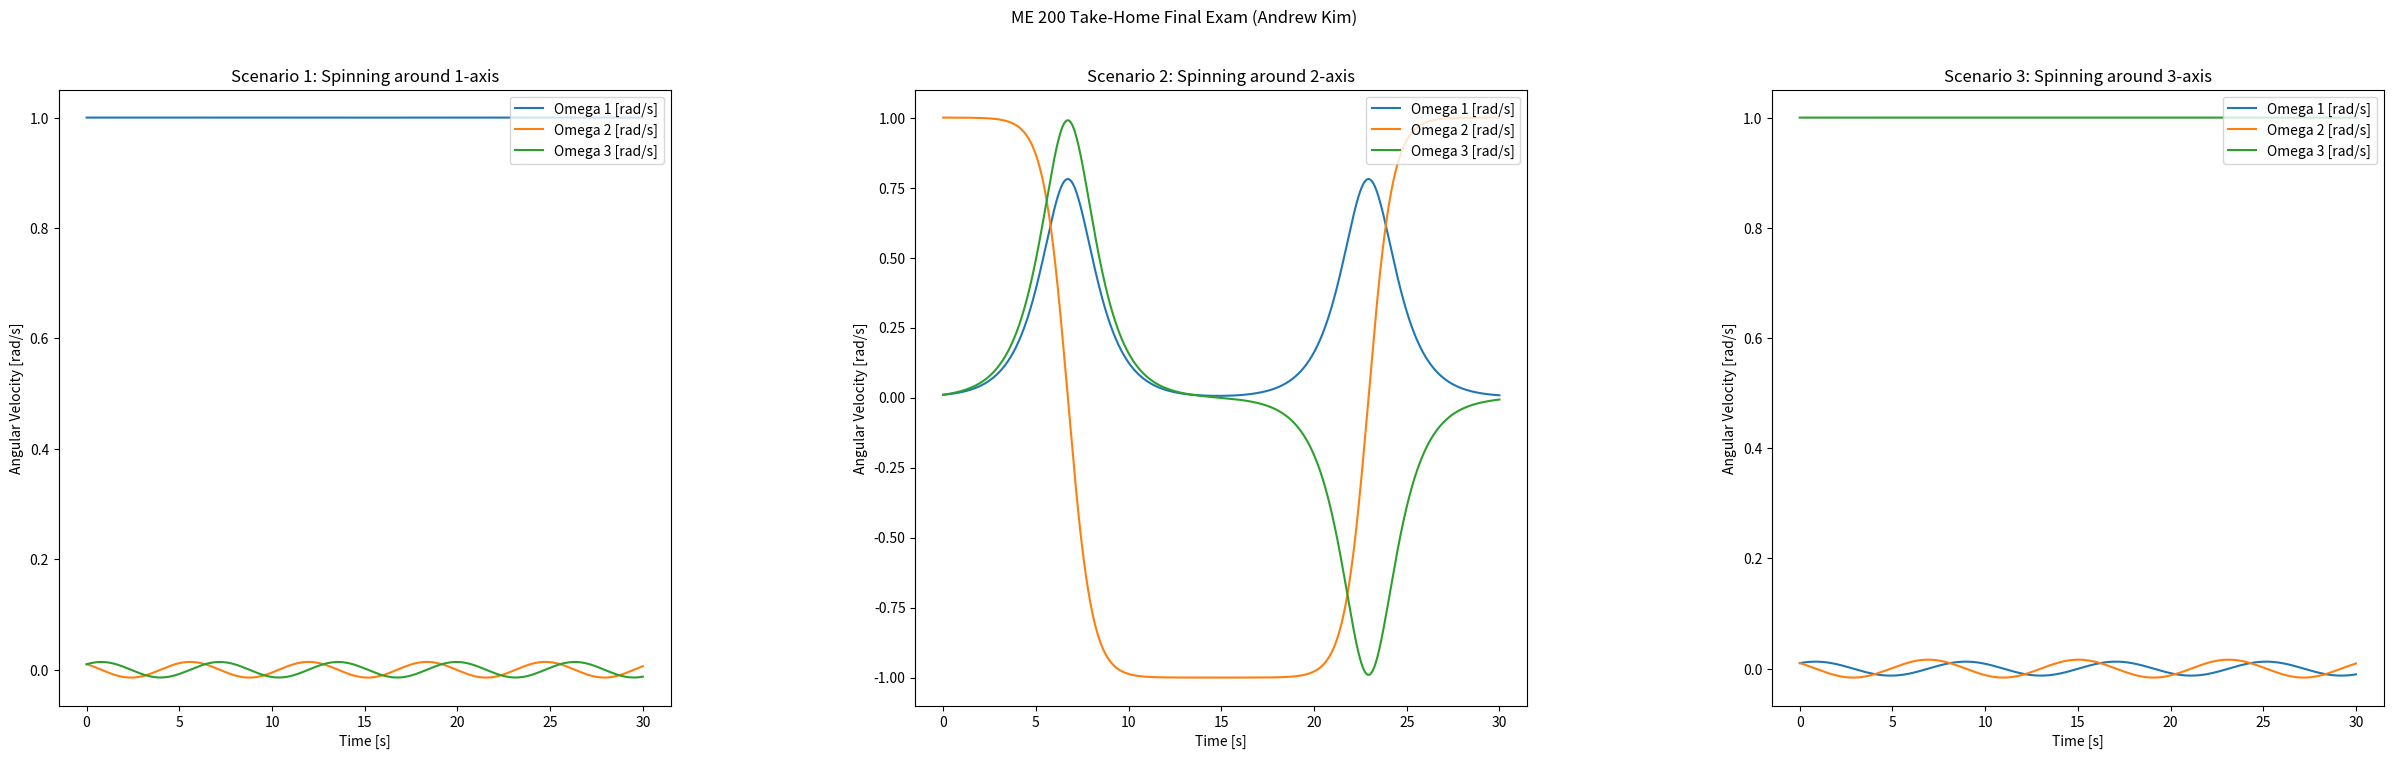

Reproduce this figure in Python.
'''
ME200 - Take Home Final Exam
"Tumbling Cell Phone"
Andrew Kim
'''

from scipy.integrate import odeint
import numpy as np
import matplotlib.pyplot as plt

# Close all plots
plt.close('all')

# Parameters
h = 144         # mm
w = 71.4        # mm
d = 8.1         # mm
m = 188         # g

# Mass Moments of Inertia
J1 = (1/12)*m*(h**2+w**2)
J2 = (1/12)*m*(h**2+d**2)
J3 = (1/12)*m*(d**2+w**2)

# Equation of Motion
def eom(x, t):
    """
    Time: t
    Out: dxdt
    State vector: x = [omega1 omega2 omega3]
    """
    omega1, omega2, omega3 = x
    xdot = np.zeros(3)
    # no initializations necessary because we are solving for all 3 terms
    # LHS Mass Moment of Inertia matrix
    Mmat = np.array([
        [J1     , 0     , 0     ],
        [0      , J2    , 0     ],
        [0      , 0     , J3     ]
        ])
    # RHS matrix
    fvec = np.array([
        [   omega2*omega3*(J2-J3)   ],
        [   omega1*omega3*(J3-J1)   ],
        [   omega1*omega2*(J1-J2)   ]
        ])
    # Solve for accelerations q = [ell_2ddot, omegadot] in Mmat q = fvec
    xdot[0:] = np.linalg.solve(Mmat, fvec).flatten()
    return xdot

# ICs
t = np.linspace(0, 30, 1000)            # run simulation for 30 seconds

x1 = [1, 0.01, 0.01]                   
sol1 = odeint(eom, x1, t)               # solution 1
x2 = [0.01, 1, 0.01]
sol2 = odeint(eom, x2, t)               # solution 2
x3 = [0.01, 0.01, 1]
sol3 = odeint(eom, x3, t)               # solution 3

# Plot q, theta (t)
fig = plt.figure(figsize=(30, 8))
plt.suptitle('ME 200 Take-Home Final Exam (Andrew Kim)')                            # main title

plt.subplot(1,3,1)                                                                  # simulation 1
plt.title('Scenario 1: Spinning around 1-axis')
plt.plot(t, sol1[:, 0],label='Omega 1 [rad/s]')
plt.plot(t, sol1[:, 1],label='Omega 2 [rad/s]')
plt.plot(t, sol1[:, 2],label='Omega 3 [rad/s]')
plt.xlabel('Time [s]')
plt.ylabel('Angular Velocity [rad/s]')
plt.legend(loc = 'upper right')
#plt.ylim(0, 1.2)

plt.subplot(1,3,2)                                                                  # simulation 2
plt.title('Scenario 2: Spinning around 2-axis')
plt.plot(t, sol2[:, 0],label='Omega 1 [rad/s]')
plt.plot(t, sol2[:, 1],label='Omega 2 [rad/s]')
plt.plot(t, sol2[:, 2],label='Omega 3 [rad/s]')
plt.xlabel('Time [s]')
plt.ylabel('Angular Velocity [rad/s]')
plt.legend(loc = 'upper right')

plt.subplot(1,3,3)                                                                  # simulation 3
plt.title('Scenario 3: Spinning around 3-axis')
plt.plot(t, sol3[:, 0],label='Omega 1 [rad/s]')
plt.plot(t, sol3[:, 1],label='Omega 2 [rad/s]')
plt.plot(t, sol3[:, 2],label='Omega 3 [rad/s]')
plt.xlabel('Time [s]')
plt.ylabel('Angular Velocity [rad/s]')
plt.legend(loc = 'upper right')

fig.subplots_adjust(wspace=0.4, hspace = 0) 
plt.show()                                                                          # show plots
